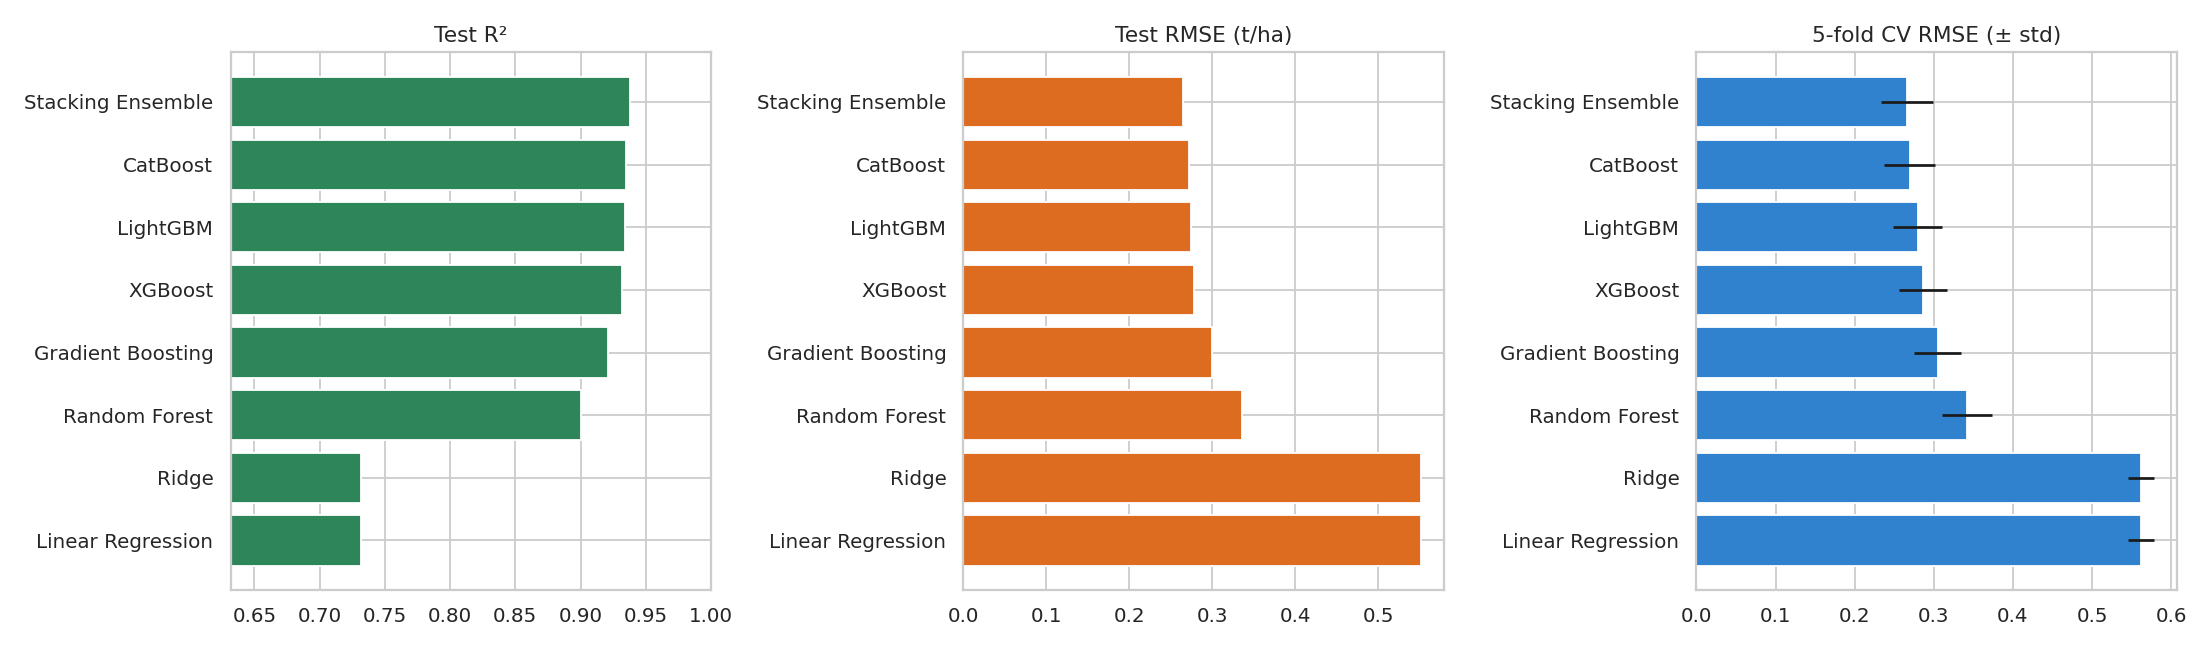

The table this chart was drawn from, first rows:
model, cv_r2, cv_r2_std, cv_mae, cv_mae_std, cv_rmse, cv_rmse_std, cv_mape, cv_mape_std, test_r2, test_mae, test_rmse, test_mape
Linear Regression, 0.7165, 0.0066, 0.4095, 0.012, 0.5618, 0.0167, 28.71, 1.124, 0.7317, 0.4029, 0.5517, 29.04
Ridge, 0.7165, 0.0067, 0.4095, 0.0121, 0.5618, 0.0167, 28.71, 1.124, 0.7317, 0.4028, 0.5516, 29.04
Random Forest, 0.8942, 0.0176, 0.2341, 0.0089, 0.3424, 0.0315, 16.46, 1.181, 0.9004, 0.2345, 0.3361, 17.47
Gradient Boosting, 0.9159, 0.0152, 0.2002, 0.0061, 0.3052, 0.0296, 14.35, 1.077, 0.9207, 0.2023, 0.2999, 15.5
XGBoost, 0.9259, 0.0143, 0.1837, 0.0056, 0.2862, 0.03, 13.06, 1.089, 0.9316, 0.1867, 0.2785, 14.2
LightGBM, 0.9293, 0.0154, 0.1782, 0.0063, 0.2794, 0.0316, 12.68, 1.106, 0.9339, 0.1801, 0.2739, 13.79
CatBoost, 0.9341, 0.0149, 0.1708, 0.0073, 0.2696, 0.032, 12.21, 1.181, 0.935, 0.1749, 0.2715, 13.43
Stacking Ensemble, 0.9357, 0.0155, 0.1667, 0.0074, 0.2661, 0.0331, 11.81, 1.128, 0.9381, 0.1698, 0.2651, 12.96
